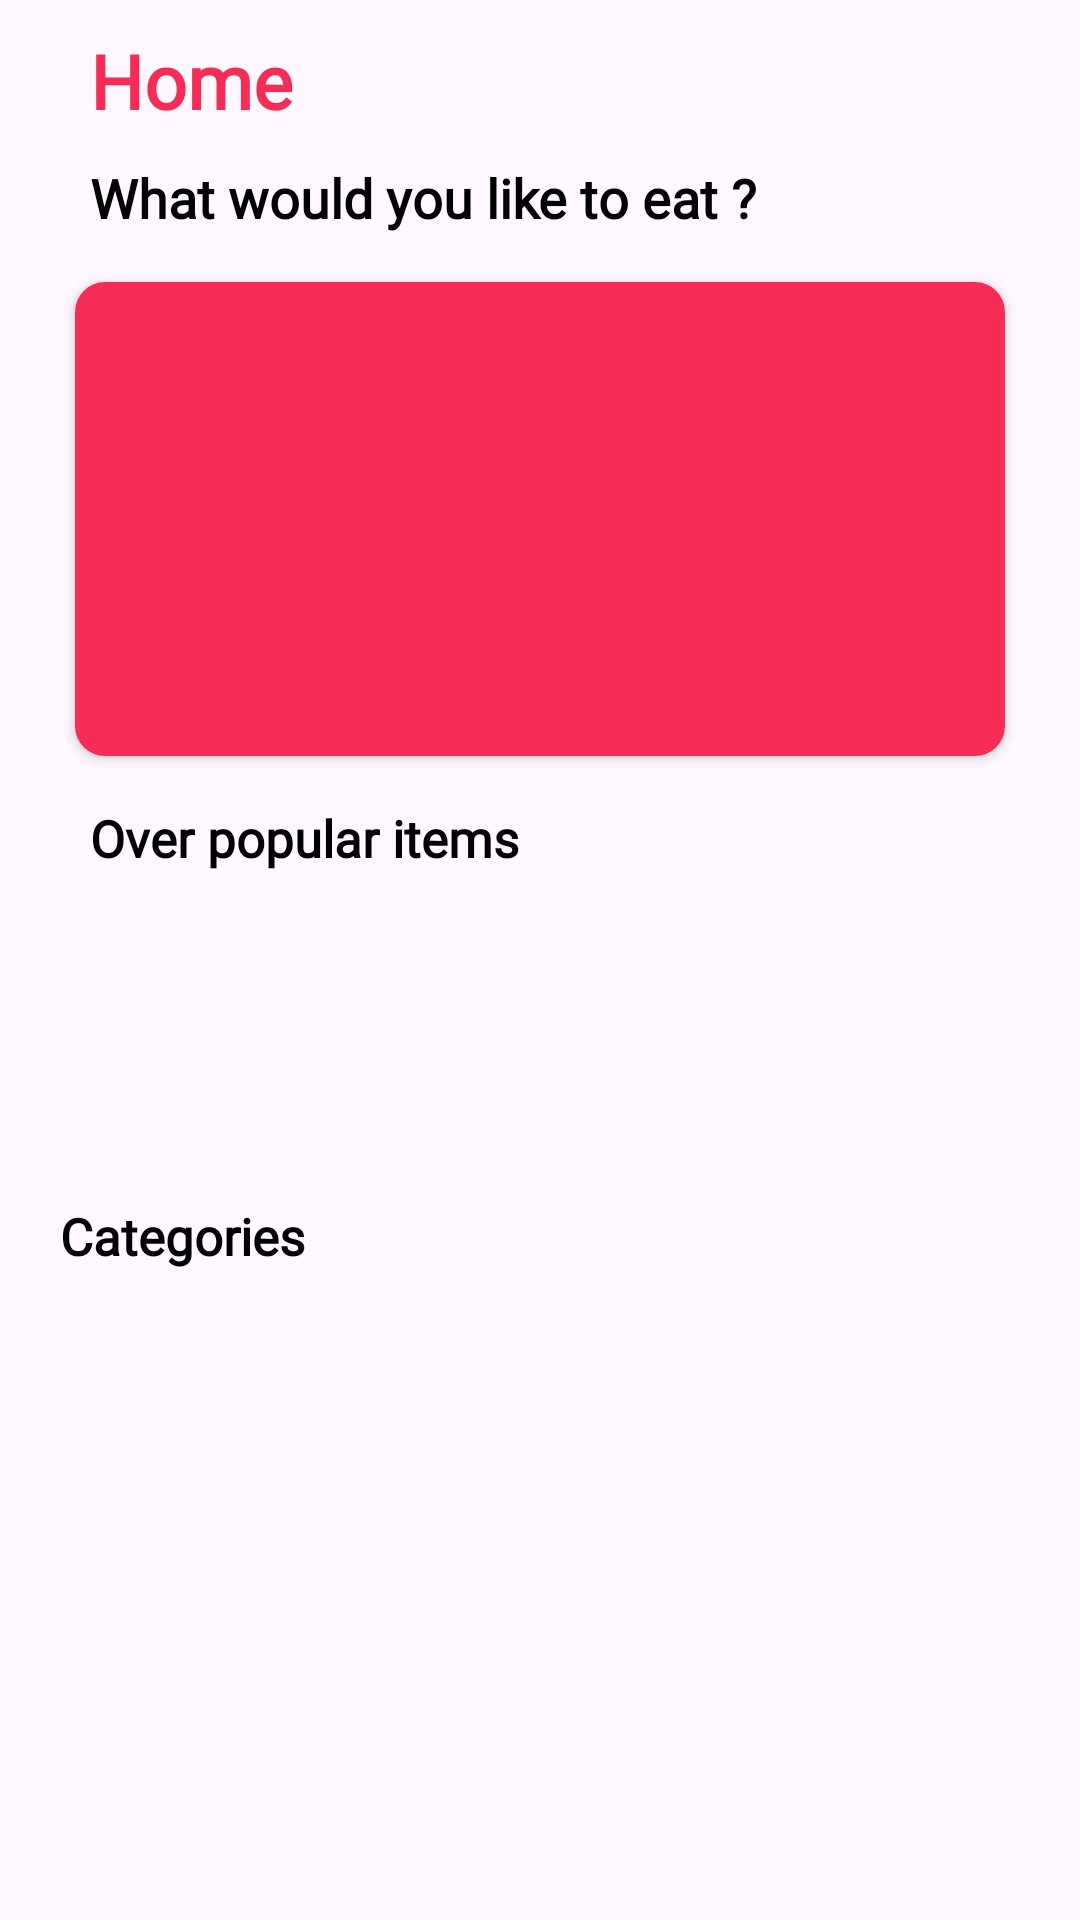

Layout XML and referenced resources for this Android screen:
<!-- AndroidManifest.xml: application theme Theme.FoodApp -->
<!-- res/layout/fragment_home.xml -->
<?xml version="1.0" encoding="utf-8"?>
<androidx.constraintlayout.widget.ConstraintLayout xmlns:android="http://schemas.android.com/apk/res/android"
    xmlns:app="http://schemas.android.com/apk/res-auto"
    xmlns:tools="http://schemas.android.com/tools"
    android:layout_width="match_parent"
    android:layout_height="match_parent"
    tools:context=".fragment.HomeFragment">

    <androidx.core.widget.NestedScrollView
        android:layout_width="match_parent"
        android:layout_height="match_parent"
        android:fillViewport="true">

        <androidx.constraintlayout.widget.ConstraintLayout
            android:layout_width="match_parent"
            android:layout_height="match_parent">


            <LinearLayout
                android:id="@+id/linear_header"
                android:layout_width="match_parent"
                android:layout_height="wrap_content"
                android:layout_marginStart="30dp"
                android:layout_marginTop="10dp"
                android:layout_marginEnd="20dp"
                android:orientation="horizontal"
                app:layout_constraintStart_toStartOf="parent"
                app:layout_constraintTop_toTopOf="parent">

                <TextView
                    android:id="@+id/txt_home"
                    android:layout_width="0dp"
                    android:layout_height="wrap_content"
                    android:layout_weight="2"
                    android:fontFamily="@font/myfont"
                    android:text="@string/home"
                    android:textColor="@color/primary"
                    android:textSize="25sp"
                    android:textStyle="bold" />

                <ImageView
                    android:id="@+id/img_search"
                    android:layout_width="30dp"
                    android:layout_height="match_parent"
                    android:scaleType="centerCrop"
                    android:src="@drawable/ic_search" />
            </LinearLayout>

            <TextView
                android:id="@+id/txt_what_to_eat"
                android:layout_width="wrap_content"
                android:layout_height="wrap_content"
                android:layout_marginTop="10dp"
                android:fontFamily="@font/myfont"
                android:text="@string/what_would_you_like_to_eat"
                android:textColor="@color/black"
                android:textSize="18sp"
                android:textStyle="bold"
                app:layout_constraintStart_toStartOf="@id/linear_header"
                app:layout_constraintTop_toBottomOf="@id/linear_header" />

            <androidx.cardview.widget.CardView
                android:id="@+id/randomMeal_card"
                android:layout_width="match_parent"
                android:layout_height="170dp"
                android:layout_marginStart="20dp"
                android:layout_marginTop="10dp"
                android:layout_marginEnd="20dp"
                app:cardCornerRadius="10dp"
                app:cardUseCompatPadding="true"
                app:layout_constraintEnd_toEndOf="parent"
                app:layout_constraintStart_toStartOf="parent"
                app:layout_constraintTop_toBottomOf="@id/txt_what_to_eat">

                <ImageView
                    android:id="@+id/img_random_meal"
                    android:layout_width="match_parent"
                    android:layout_height="match_parent"
                    android:background="@color/primary"
                    android:scaleType="centerCrop" />

            </androidx.cardview.widget.CardView>

            <TextView
                android:id="@+id/txt_over_popular"
                android:layout_width="wrap_content"
                android:layout_height="wrap_content"
                android:layout_marginTop="10dp"
                android:fontFamily="@font/myfont"
                android:text="@string/over_popular_items"
                android:textColor="@color/black"
                android:textSize="17sp"
                android:textStyle="bold"
                app:layout_constraintStart_toStartOf="@id/txt_what_to_eat"
                app:layout_constraintTop_toBottomOf="@id/randomMeal_card" />

            <androidx.recyclerview.widget.RecyclerView
                android:id="@+id/rv_popular_items"
                android:layout_width="wrap_content"
                android:layout_height="100dp"
                android:layout_marginStart="20dp"
                android:layout_marginEnd="10dp"
                app:layout_constraintStart_toStartOf="parent"
                app:layout_constraintTop_toBottomOf="@id/txt_over_popular" />

            <TextView
                android:id="@+id/txt_categories"
                android:layout_width="wrap_content"
                android:layout_height="wrap_content"
                android:layout_marginTop="10dp"
                android:fontFamily="@font/myfont"
                android:text="@string/categories"
                android:textColor="@color/black"
                android:textSize="17sp"
                android:textStyle="bold"
                app:layout_constraintStart_toStartOf="@id/rv_popular_items"
                app:layout_constraintTop_toBottomOf="@id/rv_popular_items" />

            <androidx.cardview.widget.CardView
                android:layout_width="match_parent"
                android:layout_height="wrap_content"
                android:layout_marginStart="25dp"
                android:layout_marginEnd="25dp"
                app:cardCornerRadius="10dp"
                app:layout_constraintStart_toStartOf="parent"
                app:layout_constraintTop_toBottomOf="@id/txt_categories">

                <androidx.recyclerview.widget.RecyclerView
                    android:id="@+id/rv_categories_items"
                    android:layout_width="match_parent"
                    android:layout_height="match_parent"
                    android:scrollbars="none" />


            </androidx.cardview.widget.CardView>

        </androidx.constraintlayout.widget.ConstraintLayout>
    </androidx.core.widget.NestedScrollView>
</androidx.constraintlayout.widget.ConstraintLayout>
<!-- resources referenced by this layout -->
<resources>
  <color name="black">#FF000000</color>
  <color name="primary">#f52c56</color>
  <string name="categories">Categories</string>
  <string name="home">Home</string>
  <string name="over_popular_items">Over popular items</string>
  <string name="what_would_you_like_to_eat">What would you like to eat ?</string>
  <style name="Theme.FoodApp" parent="Base.Theme.FoodApp" />
  <style name="Base.Theme.FoodApp" parent="Theme.Material3.DayNight.NoActionBar">
          
          <item name="colorPrimary">@color/primary</item>
          <item name="colorPrimaryVariant">@color/primary</item>
      </style>
</resources>
